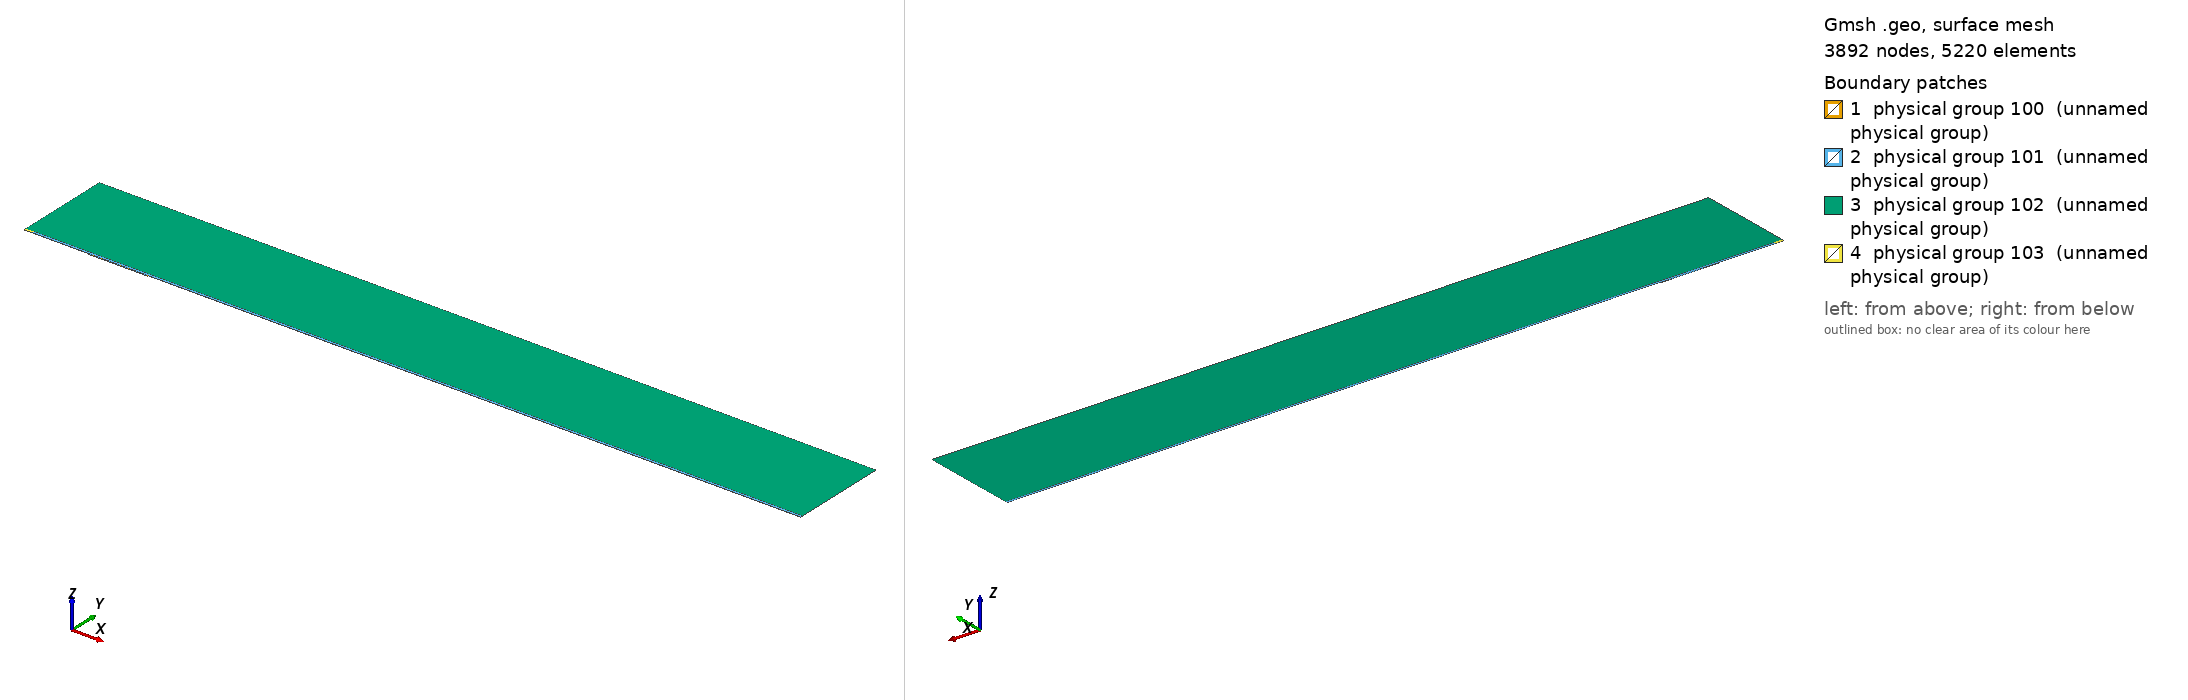

Gmsh geometry script, surface-meshed: 3892 nodes, 5220 surface elements. Boundary patches (legend numbers): 1 physical group 100 (unnamed physical group), 2 physical group 101 (unnamed physical group), 3 physical group 102 (unnamed physical group), 4 physical group 103 (unnamed physical group). Left view from above one corner, right view from below the opposite corner. Legend entries are the model's physical surfaces. The drawing asked Gmsh for element sizes between 1% and 20% of the model's largest extent; the script's own settings can give other sizes.

=== mesh_srcref.geo (drawn) ===
// Macro parameters
deltaStar = 1;
D = 1.25 * deltaStar; // depth of the gap 
W = 90 * deltaStar; // width of the gap
r = 16; // length of non-constant quads upstream and downstream of the gap
s = 8; // length of non-constant quads left and right inside the gap
BL = 0.25 * deltaStar; // height of the second layer of quad elements
BL_upper = 3.5 * deltaStar; // height of the third layer of quad elements
x0 = 100 * deltaStar; // x distance from inflow to gap
lengthOutflow = 1000 * deltaStar; // length after the gap
x3 = W + lengthOutflow; // last point of the domain
height = 150 * deltaStar; // height of the triangular region
triagHeightRegion_inflow = height - BL - BL_upper; // height of the triangular region

// Micro parameters
dx = 0.2; // dx of square elements near the leading and trailing edge of the gap (most resolution-demanding points in the domain)
dy = 1.25 * dx; 
size_triag_v_top = 64; // size of the elements in the upper triangular region

// All the value below are between 0 and 1. =1  means the elements are all equal in size. Avoid using values very close to 1, because we dividing by log(p) in the formula.
dy_in_v_right = 1.5; // heighest quad in the upper layer of quads, in the right part of the gap
dy_in_v_left = 1.75; // heighest quad in the upper layer of quads, in the left part of the gap

// fit (check the file scripts/fit_gmsh.py for more details)
p_in_v_left = 1.0335663036230878 - 1.0234149444433507/(W - 0.8098798097181781)^0.5991729377115732; // densitiy concentration of elements inside the gap, vertically, near the left wall.
p_in_v_right = 1.008073572191136 - 1.1471875292840257/(W - 1.2941255994826328)^0.7890392764815325; // densitiy concentration of elements inside the gap, vertically, near the right wall.
p_in_h_bottom = 0.9; // densitiy concentration of elements inside the gap, horizontally. 
p_in_h_top = 0.9; // densitiy concentration of elements inside the gap, horizontally. 

p_out_h = 0.5; // densitiy concentration of elements outside the gap, horizontally.
p_out_h_upper = 0.5; // densitiy concentration of elements outside the gap, horizontally on the upper layer of quads
p_out_v_inflow_dense = 0.8; // densitiy concentration of elements outside the gap, vertically, near the inflow and the gap
p_out_v_inflow_sparse = 0.99; // densitiy concentration of elements outside the gap, vertically, near the inflow and far from the gap
p_out_v_outflow_dense = 0.9; // densitiy concentration of elements outside the gap, vertically, near the outflow and the gap
p_out_v_outflow_sparse = 0.995; // densitiy concentration of elements outside the gap, vertically, near the outflow and far from the gap
p_triag_h_inflow = 0.8; // densitiy concentration of elements in the triangular region of the domain, horizontally.
p_triag_h_outflow = p_triag_h_inflow; // densitiy concentration of elements in the triangular region of the domain, horizontally.

enlarge_triag_inflow = 1.1; // heigher the value, larger the elements in the triangular region near the inflow
enlarge_triag_outflow = 1.1; // heigher the value, larger the elements in the triangular region near the outflow

// Automated parameters 
a_in_v_right = dx / (W / 2);
a_in_v_left = dx / (W / 2);
a_in_h_bottom = dy / (D / 2);
a_in_h_top = dx / (D / 2);
a_out_h = dx / BL;
a_out_v_inflow_dense = dx / r;
a_out_v_outflow_dense = dx / r;

// for the derivation of the formula, see file 20250123_gmshFormula.md in the docs folder
N_in_v_right = Ceil( Log (a_in_v_right / (1 - p_in_v_right + a_in_v_right * p_in_v_right)) / Log(p_in_v_right) );
N_in_v_left = Ceil( Log (a_in_v_left / (1 - p_in_v_left + a_in_v_left * p_in_v_left)) / Log(p_in_v_left) );
N_in_h_bottom = Ceil( Log (a_in_h_bottom / (1 - p_in_h_bottom + a_in_h_bottom * p_in_h_bottom)) / Log(p_in_h_bottom) );
N_in_h_top = Ceil( Log (a_in_h_top / (1 - p_in_h_top + a_in_h_top * p_in_h_top)) / Log(p_in_h_top) );
N_out_h = Ceil( Log (a_out_h / (1 - p_out_h + a_out_h * p_out_h)) / Log(p_out_h) ) + 1; // + 1 is to correct the fact that the distance is too small to properly approximate the dx length
N_out_v_inflow_dense = Ceil( Log (a_out_v_inflow_dense / (1 - p_out_v_inflow_dense + a_out_v_inflow_dense * p_out_v_inflow_dense)) / Log(p_out_v_inflow_dense) );
N_out_v_outflow_dense = Ceil( Log (a_out_v_outflow_dense / (1 - p_out_v_outflow_dense + a_out_v_outflow_dense * p_out_v_outflow_dense)) / Log(p_out_v_outflow_dense) );

p_for_a_out_v_inflow_sparse_computation = p_out_v_inflow_dense;
p_for_a_out_v_outflow_sparse_computation = (p_out_v_outflow_dense + p_out_v_outflow_dense) / 2;
a_out_v_inflow_sparse = r / (x0 - r) * (1 - p_for_a_out_v_inflow_sparse_computation) / (1 - p_for_a_out_v_inflow_sparse_computation^(N_out_v_inflow_dense + 1));
a_out_v_outflow_sparse = r / (lengthOutflow - r) * (1 - p_for_a_out_v_outflow_sparse_computation) / (1 - p_for_a_out_v_outflow_sparse_computation^(N_out_v_outflow_dense + 1));

N_out_v_inflow_sparse = Ceil( Log(a_out_v_inflow_sparse / (1 - p_out_v_inflow_sparse + a_out_v_inflow_sparse * p_out_v_inflow_sparse)) / Log(p_out_v_inflow_sparse) );
N_out_v_outflow_sparse = Ceil( Log(a_out_v_outflow_sparse / (1 - p_out_v_outflow_sparse + a_out_v_outflow_sparse * p_out_v_outflow_sparse)) / Log(p_out_v_outflow_sparse) );


// second layer of quads
a_out_h_upper = (BL) / (BL_upper) * (1 - p_out_h) / (1 - p_out_h^(N_out_h + 1));
N_out_h_upper = Ceil( Log(a_out_h_upper / (1 - p_out_h_upper + a_out_h_upper * p_out_h_upper)) / Log(p_out_h_upper) );

// ---------------------------
// for triangular region
// ---------------------------
a_triag_h_inflow = (BL_upper) / (triagHeightRegion_inflow) * (1 - p_out_h_upper) / (1 - p_out_h_upper^(N_out_h_upper + 1));
a_triag_h_outflow = a_triag_h_inflow;
N_triag_v_top = Ceil( (x3 + x0) / size_triag_v_top ); // we assume p_triag_v = 1, otherwise the formula is different
N_triag_h_inflow = Ceil( Log(a_triag_h_inflow / (1 - p_triag_h_inflow + a_triag_h_inflow * p_triag_h_inflow)) / Log(p_triag_h_inflow) );
N_triag_h_outflow = Ceil( Log(a_triag_h_outflow / (1 - p_triag_h_outflow + a_triag_h_outflow * p_triag_h_outflow)) / Log(p_triag_h_outflow) );
N_triag_h_inflow = Ceil( N_triag_h_inflow / enlarge_triag_inflow );
N_triag_h_outflow = Ceil( N_triag_h_outflow / enlarge_triag_outflow );

L_sp = x0 - r;
l0_sp = L_sp * (1 - p_out_v_inflow_sparse) / (1 - p_out_v_inflow_sparse^(N_out_v_inflow_sparse - 1));
j_patch = Round(Log(1 - 12 * (1 - p_out_v_inflow_sparse) / l0_sp) / Log(p_out_v_inflow_sparse));
xa = -x0 + l0_sp * (1 - p_out_v_inflow_sparse^j_patch) / (1 - p_out_v_inflow_sparse);
Printf("source patch: j = %g, xa = %g", j_patch, xa);
Point(1) = {-x0, 0, 0};
Point(101) = {xa, 0, 0};
Point(102) = {xa, BL, 0};
Point(103) = {xa, BL + BL_upper, 0};
Point(2) = {0,0,0};
Point(3) = {0,-D,0};
Point(4) = {W,-D,0};
Point(5) = {W,0,0};
Point(6) = {x3,0,0};
Point(8) = {x3,height,0};
Point(7) = {x3,BL,0};
Point(9) = {-x0,height,0};
Point(10) = {-x0,BL,0};
Point(11) = {0,BL,0};
Point(12) = {W,BL,0};
Point(13) = {W/2,0,0};
Point(14) = {W/2,BL,0};
Point(15) = {0,-D/2,0};
Point(16) = {W/2,-D,0};
Point(17) = {W,-D/2,0};
Point(18) = {-r,0,0};
Point(19) = {-r,BL,0};
Point(20) = {W + r,0,0};
Point(21) = {W + r,BL,0};
Point(22) = {-x0,BL+BL_upper,0};
Point(23) = {-r,BL+BL_upper,0};
Point(24) = {W + r,BL+BL_upper,0};
Point(25) = {x3,BL+BL_upper,0};
Point(26) = {0,BL+BL_upper,0};
Point(27) = {W/2,BL+BL_upper,0};
Point(28) = {W,BL+BL_upper,0};

Line(1) = {101,18};
Line(101) = {1,101};
Line(2) = {2,15};
Line(3) = {3,16};
Line(4) = {4,17};
Line(5) = {5,20};
Line(6) = {6,7};
Line(7) = {7,25};
Line(8) = {8,9};
Line(9) = {9,22};
Line(10) = {102,19};
Line(11) = {10,1};
Line(12) = {11,14};
Line(13) = {12,21};
Line(14) = {2,13};
Line(15) = {15,3};
Line(16) = {16,4};
Line(17) = {17,5};
Line(18) = {13,5};
Line(19) = {14,12};
Line(20) = {18,2};
Line(21) = {20,6};
Line(22) = {21,7};
Line(23) = {19,11};
Line(24) = {22,10};
Line(25) = {25,8};
Line(26) = {25,24};
Line(27) = {103,23};
Line(103) = {22,103};
Line(104) = {102,101};
Line(105) = {103,102};
Line(30) = {23,26};
Line(31) = {26,27};
Line(32) = {27,28};
Line(33) = {28,24};

// outer quads
Curve Loop(1) = {5, 21, 6, -22, -13, -19, -12, -23, -10, 104, 1, 20, 14, 18};
Plane Surface(1) = {1};

// inside gap
Curve Loop(2) = {2, 15, 3, 16, 4, 17, -18, -14};
Plane Surface(2) = {2};

// triangular region
Curve Loop(3) = {-26, 25, 8, 9, 103, 27, 30, 31,32,33};
Plane Surface(3) = {3};

// 3rd layer of quads
Curve Loop(4) = {-105, 27, 30, 31,32,33, -26,-7,-22,-13,-19,-12,-23,-10};

Plane Surface(4) = {4};

// source patch
Curve Loop(5) = {101, -104, -105, -103, 24, 11};
Plane Surface(5) = {5};


// This defines the surfaces that will be meshed with quad elements
Transfinite Surface {1} = {101, 6, 7, 102};
Transfinite Surface {2} = {3, 4, 5, 2}; // number '2' must match the number '2' of plane surface
Transfinite Surface {4} = {7, 25, 103, 102};

Transfinite Curve {18, 16, 19,32} = N_in_v_right Using Progression p_in_v_right;
Transfinite Curve {-14, -3, -12, -31} = N_in_v_left Using Progression p_in_v_left;

Transfinite Curve {15, -4} = N_in_h_bottom Using Progression p_in_h_bottom;
Transfinite Curve {-2, 17} = N_in_h_top Using Progression p_in_h_top;


Transfinite Curve {11, 104, -6} = N_out_h Using Progression p_out_h;
Transfinite Curve {24, 105, -7} = N_out_h_upper Using Progression p_out_h_upper;
Transfinite Curve {10, 1, 27} = N_out_v_inflow_sparse - j_patch Using Progression p_out_v_inflow_sparse;
Transfinite Curve {103} = j_patch + 1 Using Progression p_out_v_inflow_sparse; // top of the patch keeps the original nodes (triangle region unchanged)
Transfinite Curve {20, 23, 30} = N_out_v_inflow_dense Using Progression p_out_v_inflow_dense;
Transfinite Curve {-21, -22, 26} = N_out_v_outflow_sparse Using Progression p_out_v_outflow_sparse;
Transfinite Curve {-5, -13,-33} = N_out_v_outflow_dense Using Progression p_out_v_outflow_dense;

Recombine Surface {1, 2, 4};

// for triangluar region
Transfinite Curve {8} = N_triag_v_top Using Progression 1;
Transfinite Curve {-25} = N_triag_h_outflow Using Progression p_triag_h_outflow;
Transfinite Curve {9} = N_triag_h_inflow Using Progression p_triag_h_inflow;


// defining boundary
Physical Curve(1) = {9,24,11}; // inlet
Physical Curve(2) = {7,25,6}; // outlet
Physical Curve(3) = {8}; // top
Physical Curve(4) = {101, 1, 20, 2, 15, 3, 16, 4, 17, 5, 21}; // wall


Physical Surface(100) = {1};
Physical Surface(101) = {2, 4};
Physical Surface(102) = {3};

// ---- source refinement patch (scripts/refineSourceMesh.py) ----
Point(200) = {-95.0, 0.5, 0};
Point{200} In Surface{5};
Field[1] = Distance; Field[1].PointsList = {200};
Field[2] = Threshold; Field[2].InField = 1; Field[2].SizeMin = 0.05; Field[2].SizeMax = 1.0;
Field[2].DistMin = 0.35; Field[2].DistMax = 4.1499999999999995;
Field[3] = Distance; Field[3].CurvesList = {101}; Field[3].Sampling = 400;
Field[4] = Threshold; Field[4].InField = 3; Field[4].SizeMin = 0.12; Field[4].SizeMax = 1.0;
Field[4].DistMin = 0; Field[4].DistMax = 2.5142857142857147;
Field[5] = Min; Field[5].FieldsList = {2, 4};
Field[6] = Restrict; Field[6].InField = 5; Field[6].SurfacesList = {5};
Background Field = 6;
MeshAlgorithm Surface {5} = 6;
Physical Surface(103) = {5};
